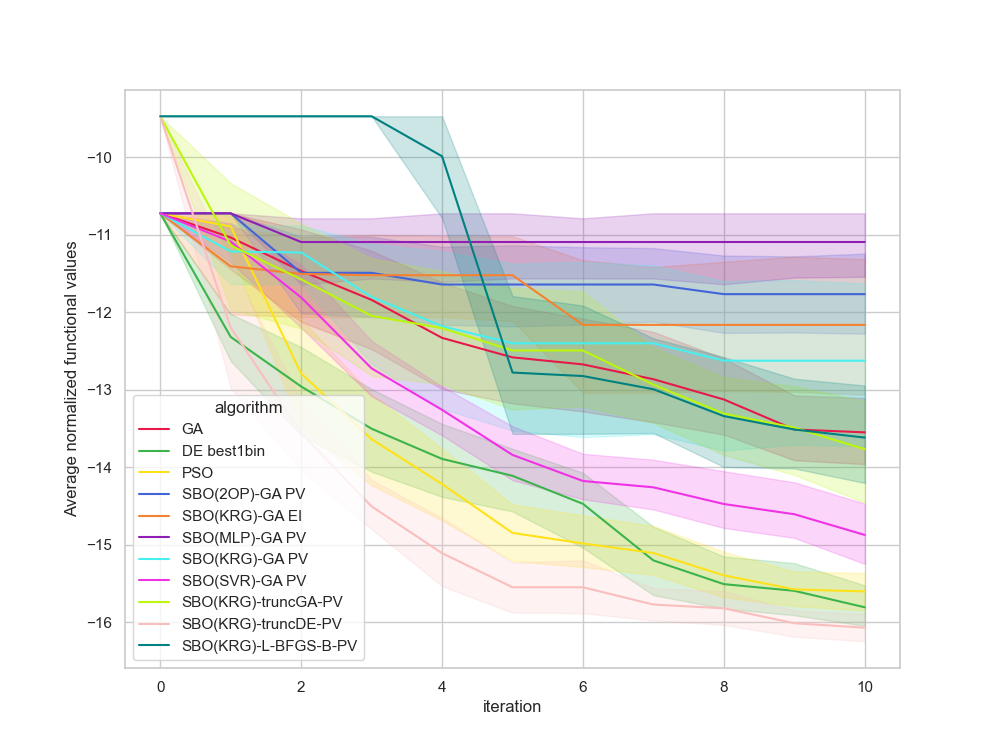

Source data for this figure (header and first rows):
, Unnamed: 0, value, iteration, algorithm, replicate
0, 0, -10.72, 0, GA, 0
1, 1, -10.72, 1, GA, 0
2, 2, -12.89, 2, GA, 0
3, 3, -12.89, 3, GA, 0
4, 4, -12.89, 4, GA, 0
5, 5, -12.89, 5, GA, 0
6, 6, -12.89, 6, GA, 0
7, 7, -12.89, 7, GA, 0
8, 8, -12.89, 8, GA, 0
9, 9, -13.48, 9, GA, 0
10, 10, -13.48, 10, GA, 0
11, 11, -10.72, 0, GA, 1
12, 12, -10.72, 1, GA, 1
13, 13, -10.72, 2, GA, 1
14, 14, -10.72, 3, GA, 1
15, 15, -10.72, 4, GA, 1
16, 16, -11.08, 5, GA, 1
17, 17, -11.08, 6, GA, 1
18, 18, -11.08, 7, GA, 1
19, 19, -11.08, 8, GA, 1
20, 20, -12.16, 9, GA, 1
21, 21, -12.16, 10, GA, 1
22, 22, -10.72, 0, GA, 2
23, 23, -10.72, 1, GA, 2
24, 24, -10.72, 2, GA, 2
25, 25, -13.09, 3, GA, 2
26, 26, -13.3, 4, GA, 2
27, 27, -13.3, 5, GA, 2
28, 28, -13.3, 6, GA, 2
29, 29, -13.3, 7, GA, 2
30, 30, -13.3, 8, GA, 2
31, 31, -14.37, 9, GA, 2
32, 32, -14.37, 10, GA, 2
33, 33, -10.72, 0, GA, 3
34, 34, -10.72, 1, GA, 3
35, 35, -10.72, 2, GA, 3
36, 36, -10.72, 3, GA, 3
37, 37, -10.72, 4, GA, 3
38, 38, -11.87, 5, GA, 3
39, 39, -11.87, 6, GA, 3
40, 40, -11.87, 7, GA, 3
41, 41, -12.45, 8, GA, 3
42, 42, -12.45, 9, GA, 3
43, 43, -12.45, 10, GA, 3
44, 44, -10.72, 0, GA, 4
45, 45, -12.24, 1, GA, 4
46, 46, -12.24, 2, GA, 4
47, 47, -12.24, 3, GA, 4
48, 48, -13.2, 4, GA, 4
49, 49, -14.2, 5, GA, 4
50, 50, -14.2, 6, GA, 4
51, 51, -14.2, 7, GA, 4
52, 52, -14.2, 8, GA, 4
53, 53, -14.2, 9, GA, 4
54, 54, -14.2, 10, GA, 4
55, 55, -10.72, 0, GA, 5
56, 56, -11.03, 1, GA, 5
57, 57, -11.15, 2, GA, 5
58, 58, -12.53, 3, GA, 5
59, 59, -12.53, 4, GA, 5
... 1,150 more rows
